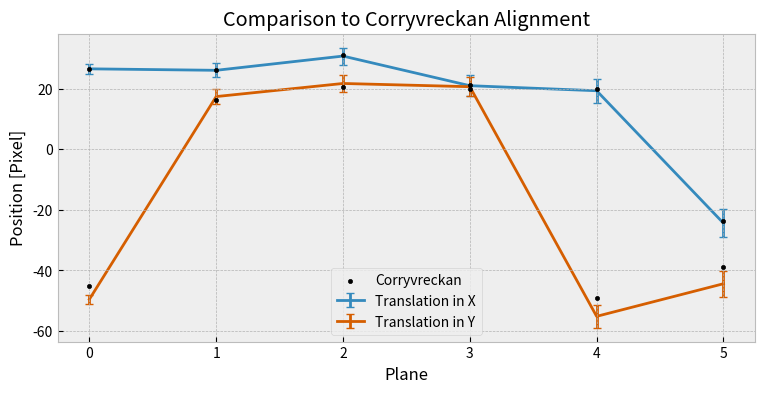

Write the Python code that produced this figure.
import numpy as np
import matplotlib.pyplot as plt

plt.style.use('bmh')

desy_683_x = np.array([26.49,26.,30.7,20.93,19.26,-24.43])
ddesy_683_x = np.array([1.56,2.28,2.8,3.41,3.98,4.61])

desy_683_y = np.array([-49.55,17.34,21.66,20.59,-55.17,-44.41])
ddesy_683_y = np.array([1.57,2.42,2.7,3.22,3.71,4.25])

corry_683_x = np.array([25.6,25.4,30.2,20.5,19.,-24.5])+0.7

corry_683_y  = np.array([-45.3,16.,20.5,19.8,-49.3,-39.])+0.1

x = np.arange(6)
plt.figure(figsize=(9,4))
plt.errorbar(x, desy_683_x, yerr = ddesy_683_x, capsize=3, label="Translation in X",c='C0',zorder=0)
plt.errorbar(x, desy_683_y, yerr = ddesy_683_y, capsize=3, label="Translation in Y",c='C4',zorder=0)
plt.scatter(x, corry_683_x, marker='.',label="Corryvreckan", c='black',zorder=10)
plt.scatter(x, corry_683_y, marker='.',c='black',zorder=10)
plt.title("Comparison to Corryvreckan Alignment")
plt.xlabel("Plane")
plt.ylabel("Position [Pixel]")
plt.legend()
plt.savefig("Corry.png")
plt.show()
